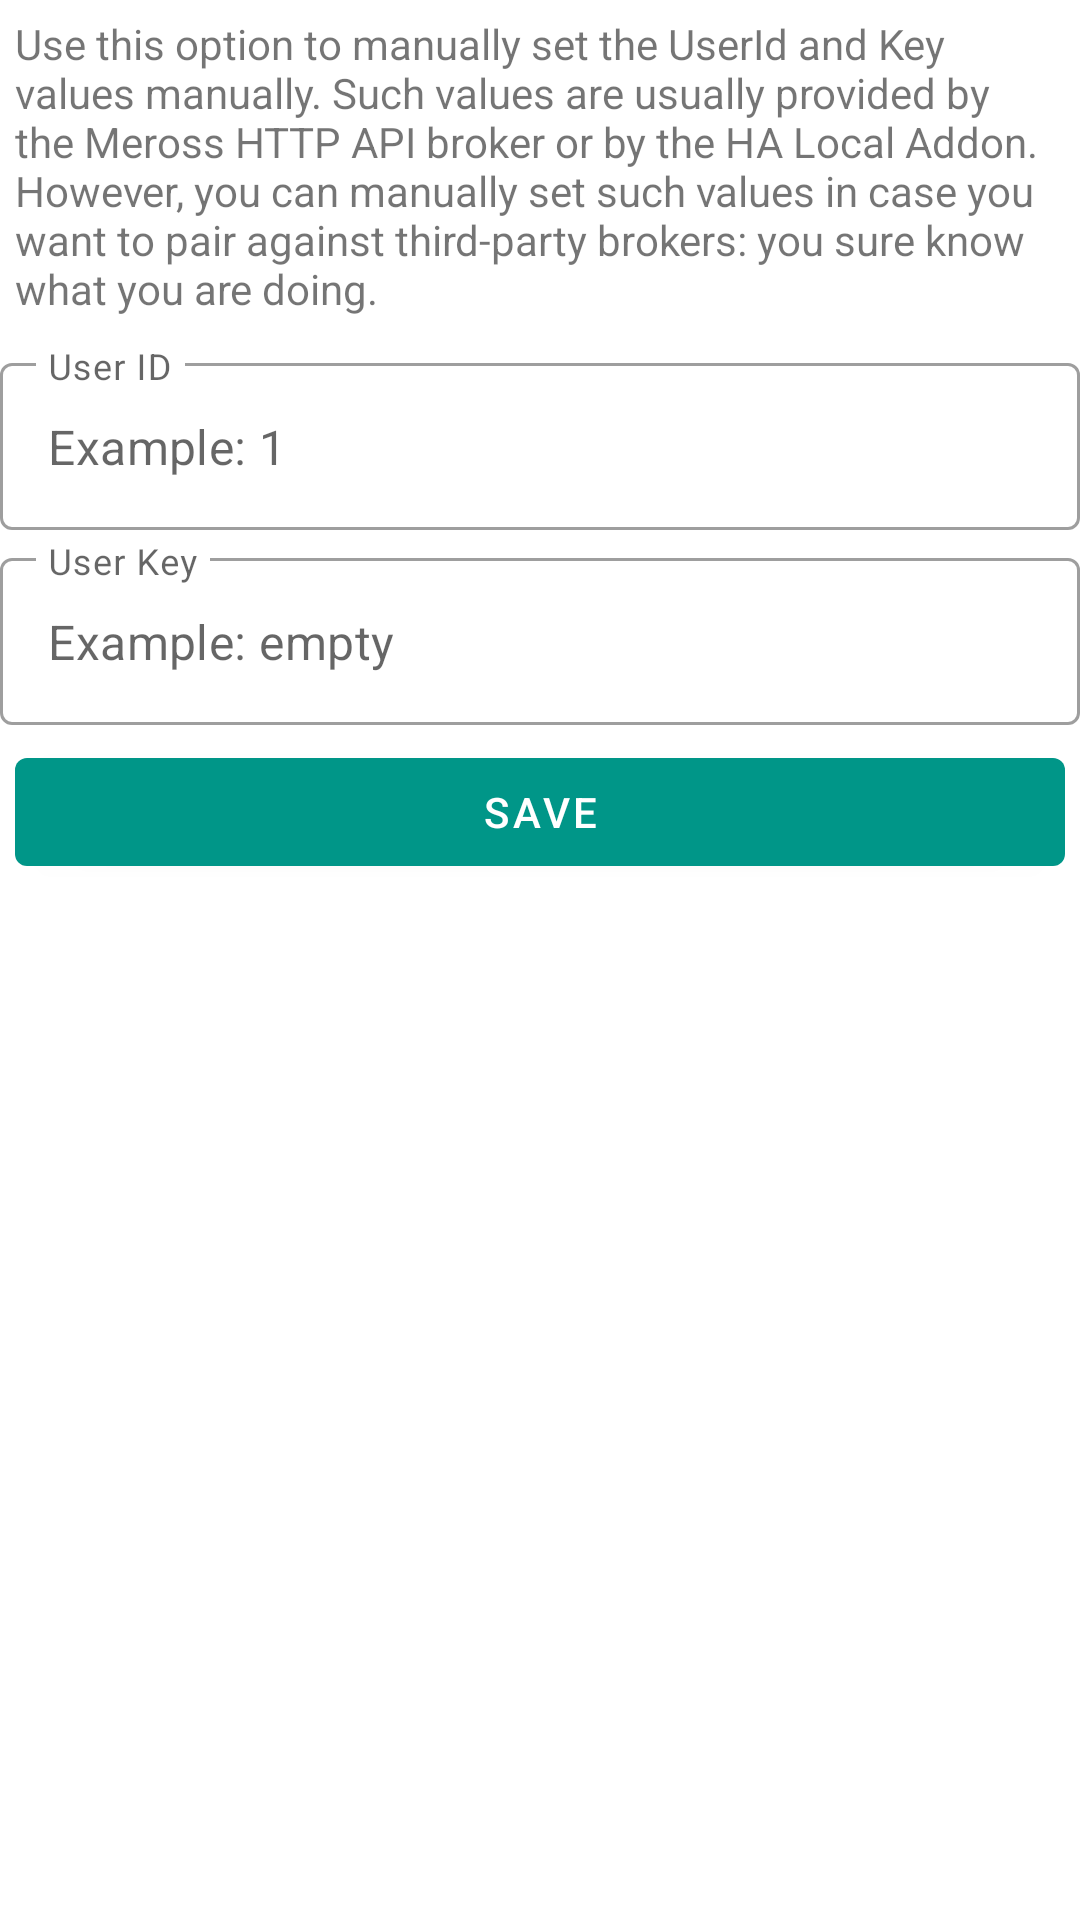

Android layout source for this screen:
<!-- AndroidManifest.xml: application theme AppTheme -->
<!-- res/layout/fragment_manual_setup.xml -->
<?xml version="1.0" encoding="utf-8"?>
<LinearLayout xmlns:android="http://schemas.android.com/apk/res/android"
    xmlns:tools="http://schemas.android.com/tools"
    android:layout_width="match_parent"
    android:layout_height="match_parent"
    xmlns:app="http://schemas.android.com/apk/res-auto"
    tools:context=".ui.fragments.login.ManualSetupFragment"
    android:layout_margin="8dp"
    android:orientation="vertical">

    <TextView
        android:id="@+id/textView23"
        android:layout_width="match_parent"
        android:layout_height="wrap_content"
        android:layout_margin="5dp"
        android:text="@string/manual_setup_info" />

    <com.google.android.material.textfield.TextInputLayout
        android:id="@+id/textField5"
        style="@style/Widget.MaterialComponents.TextInputLayout.OutlinedBox"
        android:layout_width="match_parent"
        android:layout_height="wrap_content"
        android:layout_marginTop="5dp"
        android:hint="User ID"
        app:expandedHintEnabled="false">

        <com.google.android.material.textfield.TextInputEditText
            android:id="@+id/manualUserIdEditText"
            android:layout_width="match_parent"
            android:layout_height="wrap_content"
            android:singleLine="true"
            android:digits="0123456789"
            android:hint="Example: 1"
            android:inputType="number"
            android:imeOptions="actionNext"
            android:textIsSelectable="true" />
    </com.google.android.material.textfield.TextInputLayout>

    <com.google.android.material.textfield.TextInputLayout
        android:id="@+id/textField6"
        android:layout_width="match_parent"
        android:layout_height="wrap_content"
        android:hint="User Key"
        app:expandedHintEnabled="false"
        android:layout_marginTop="4sp"
        style="@style/Widget.MaterialComponents.TextInputLayout.OutlinedBox">
        <com.google.android.material.textfield.TextInputEditText
            android:id="@+id/manualUserKeyEditText"
            android:layout_width="match_parent"
            android:layout_height="wrap_content"
            android:textIsSelectable="true"
            android:inputType="text"
            android:singleLine="true"
            android:imeOptions="actionDone"
            android:hint="Example: empty"/>

    </com.google.android.material.textfield.TextInputLayout>

    <com.google.android.material.button.MaterialButton
        android:id="@+id/saveManualConfigButton"
        android:layout_width="match_parent"
        android:layout_height="wrap_content"
        android:layout_margin="5dp"
        android:text="Save" />

</LinearLayout>
<!-- resources referenced by this layout -->
<resources>
  <string name="manual_setup_info">Use this option to manually set the UserId and Key values manually. Such values are usually provided by the Meross HTTP API broker or by the HA Local Addon. However, you can manually set such values in case you want to pair against third-party brokers: you sure know what you are doing.</string>
  <style name="AppTheme" parent="Theme.MaterialComponents.Light">
          <item name="colorPrimary">@color/colorPrimary</item>
          <item name="colorPrimaryDark">@color/colorPrimaryDark</item>
          <item name="colorPrimaryVariant">@color/colorPrimaryLight</item>
  
          <item name="colorSecondary">@color/colorAccent</item>
          <item name="colorSecondaryVariant">@color/colorSecondaryLight</item>
  
          <item name="windowActionBar">false</item>
          <item name="windowNoTitle">true</item>
      </style>
  <color name="colorPrimary">#009688</color>
  <color name="colorPrimaryDark">#00796B</color>
  <color name="colorPrimaryLight">#B2DFDB</color>
  <color name="colorAccent">#FFC107</color>
  <color name="colorSecondaryLight">#757575</color>
</resources>
